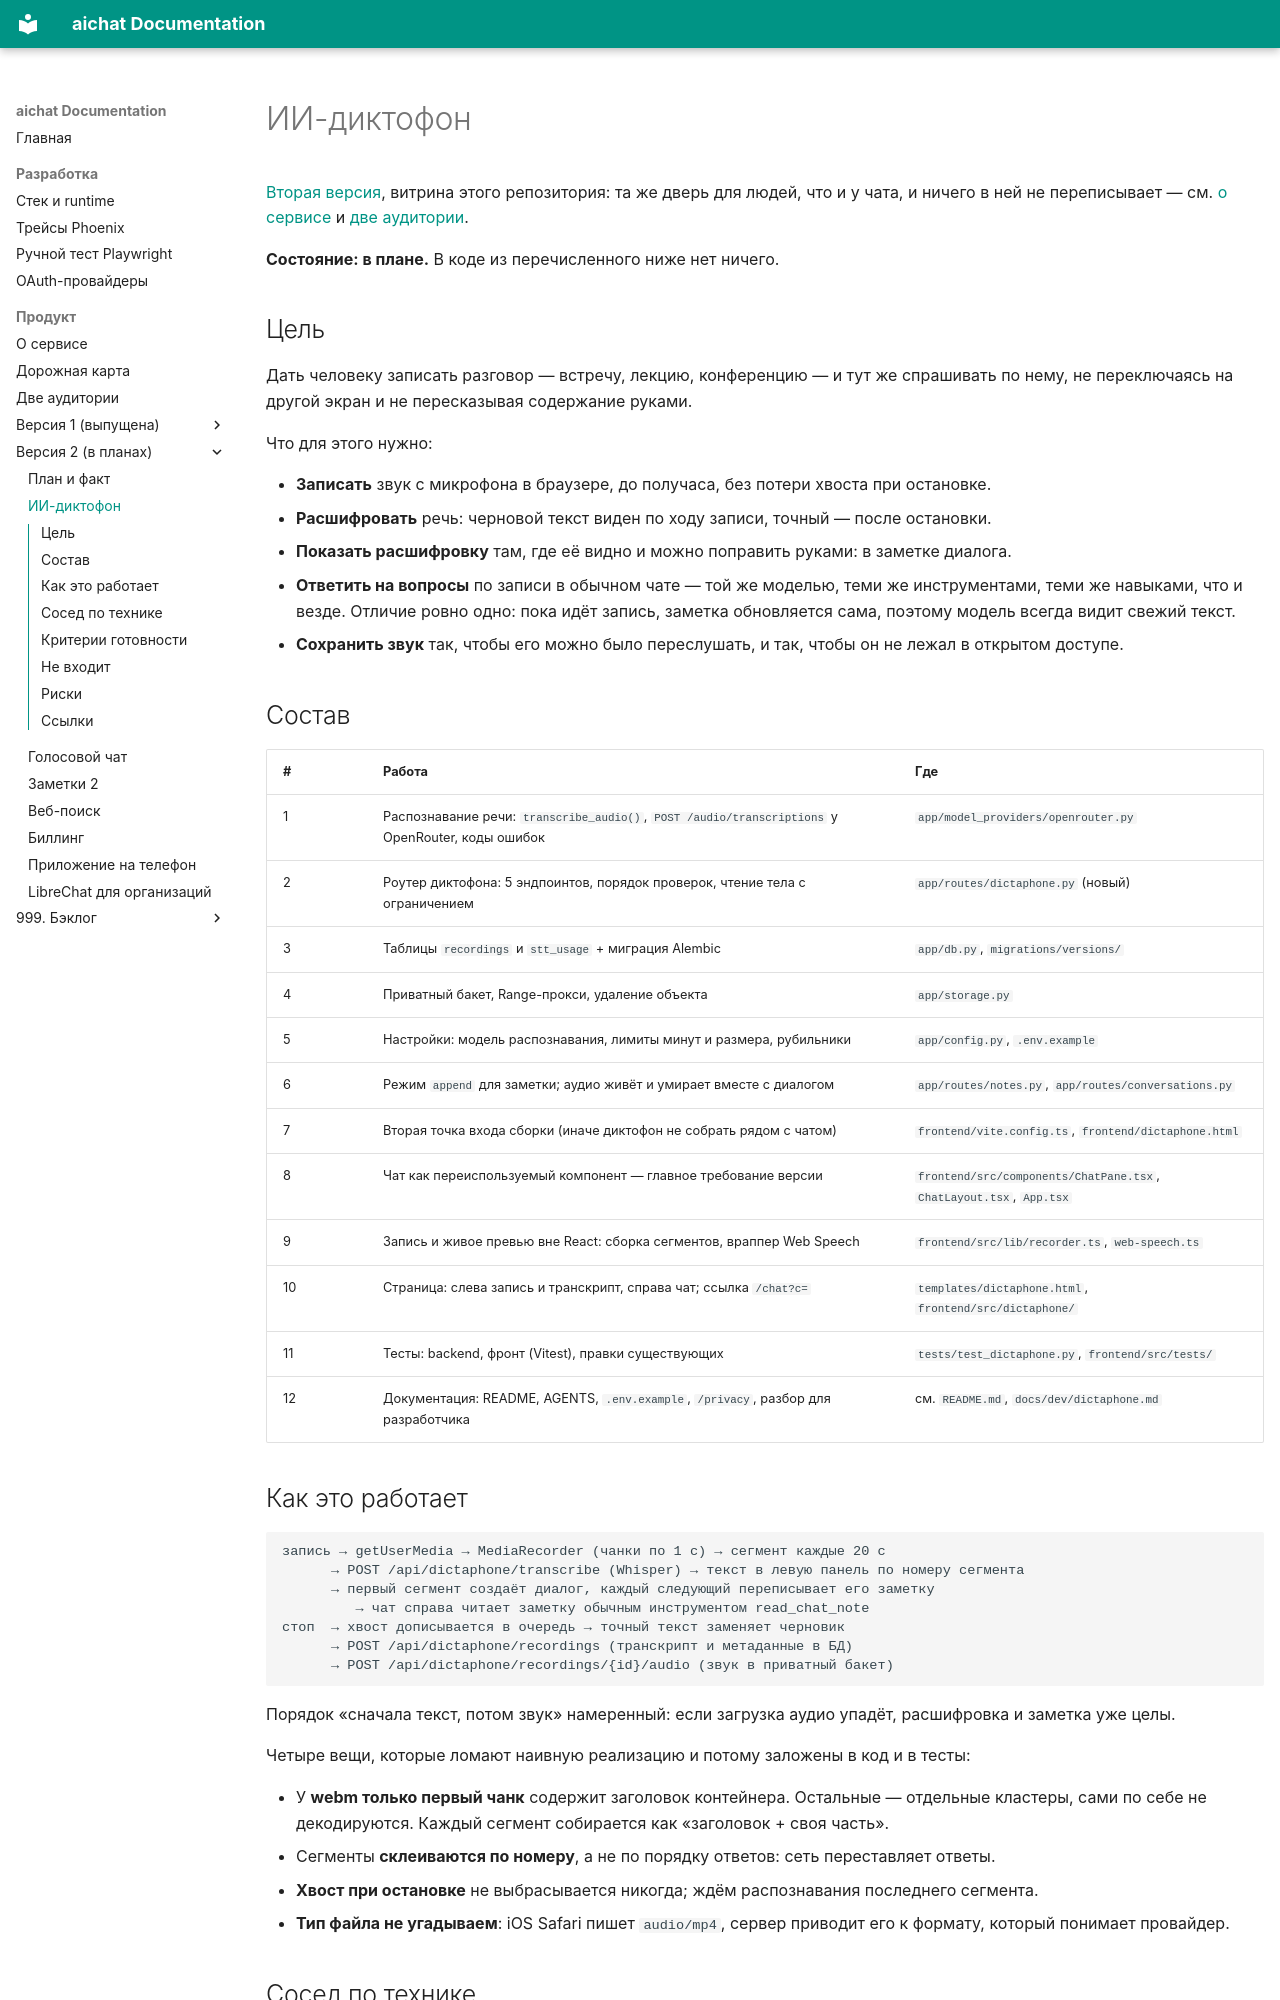

repository: ladyka/aichat · page: product/v2/dictaphone/index.html · generator: mkdocs

# ИИ-диктофон

[Вторая версия](index.md), витрина этого репозитория: та же дверь для людей, что и у чата, и ничего в ней не переписывает — см. [о сервисе](../about.md) и [две аудитории](../audiences.md).

**Состояние: в плане.** В коде из перечисленного ниже нет ничего.

## Цель

Дать человеку записать разговор — встречу, лекцию, конференцию — и тут же спрашивать по нему, не переключаясь на другой экран и не пересказывая содержание руками.

Что для этого нужно:

- **Записать** звук с микрофона в браузере, до получаса, без потери хвоста при остановке.
- **Расшифровать** речь: черновой текст виден по ходу записи, точный — после остановки.
- **Показать расшифровку** там, где её видно и можно поправить руками: в заметке диалога.
- **Ответить на вопросы** по записи в обычном чате — той же моделью, теми же инструментами, теми же
  навыками, что и везде. Отличие ровно одно: пока идёт запись, заметка обновляется сама, поэтому
  модель всегда видит свежий текст.
- **Сохранить звук** так, чтобы его можно было переслушать, и так, чтобы он не лежал в открытом
  доступе.

## Состав

| # | Работа | Где |
|---|--------|-----|
| 1 | Распознавание речи: `transcribe_audio()`, `POST /audio/transcriptions` у OpenRouter, коды ошибок | `app/model_providers/openrouter.py` |
| 2 | Роутер диктофона: 5 эндпоинтов, порядок проверок, чтение тела с ограничением | `app/routes/dictaphone.py` (новый) |
| 3 | Таблицы `recordings` и `stt_usage` + миграция Alembic | `app/db.py`, `migrations/versions/` |
| 4 | Приватный бакет, Range-прокси, удаление объекта | `app/storage.py` |
| 5 | Настройки: модель распознавания, лимиты минут и размера, рубильники | `app/config.py`, `.env.example` |
| 6 | Режим `append` для заметки; аудио живёт и умирает вместе с диалогом | `app/routes/notes.py`, `app/routes/conversations.py` |
| 7 | Вторая точка входа сборки (иначе диктофон не собрать рядом с чатом) | `frontend/vite.config.ts`, `frontend/dictaphone.html` |
| 8 | Чат как переиспользуемый компонент — главное требование версии | `frontend/src/components/ChatPane.tsx`, `ChatLayout.tsx`, `App.tsx` |
| 9 | Запись и живое превью вне React: сборка сегментов, враппер Web Speech | `frontend/src/lib/recorder.ts`, `web-speech.ts` |
| 10 | Страница: слева запись и транскрипт, справа чат; ссылка `/chat?c=` | `templates/dictaphone.html`, `frontend/src/dictaphone/` |
| 11 | Тесты: backend, фронт (Vitest), правки существующих | `tests/test_dictaphone.py`, `frontend/src/tests/` |
| 12 | Документация: README, AGENTS, `.env.example`, `/privacy`, разбор для разработчика | см. `README.md`, `docs/dev/dictaphone.md` |

## Как это работает

```
запись → getUserMedia → MediaRecorder (чанки по 1 с) → сегмент каждые 20 с
      → POST /api/dictaphone/transcribe (Whisper) → текст в левую панель по номеру сегмента
      → первый сегмент создаёт диалог, каждый следующий переписывает его заметку
         → чат справа читает заметку обычным инструментом read_chat_note
стоп  → хвост дописывается в очередь → точный текст заменяет черновик
      → POST /api/dictaphone/recordings (транскрипт и метаданные в БД)
      → POST /api/dictaphone/recordings/{id}/audio (звук в приватный бакет)
```

Порядок «сначала текст, потом звук» намеренный: если загрузка аудио упадёт, расшифровка и заметка
уже целы.

Четыре вещи, которые ломают наивную реализацию и потому заложены в код и в тесты:

- У **webm только первый чанк** содержит заголовок контейнера. Остальные — отдельные кластеры, сами
  по себе не декодируются. Каждый сегмент собирается как «заголовок + своя часть».
- Сегменты **склеиваются по номеру**, а не по порядку ответов: сеть переставляет ответы.
- **Хвост при остановке** не выбрасывается никогда; ждём распознавания последнего сегмента.
- **Тип файла не угадываем**: iOS Safari пишет `audio/mp4`, сервер приводит его к формату, который
  понимает провайдер.
